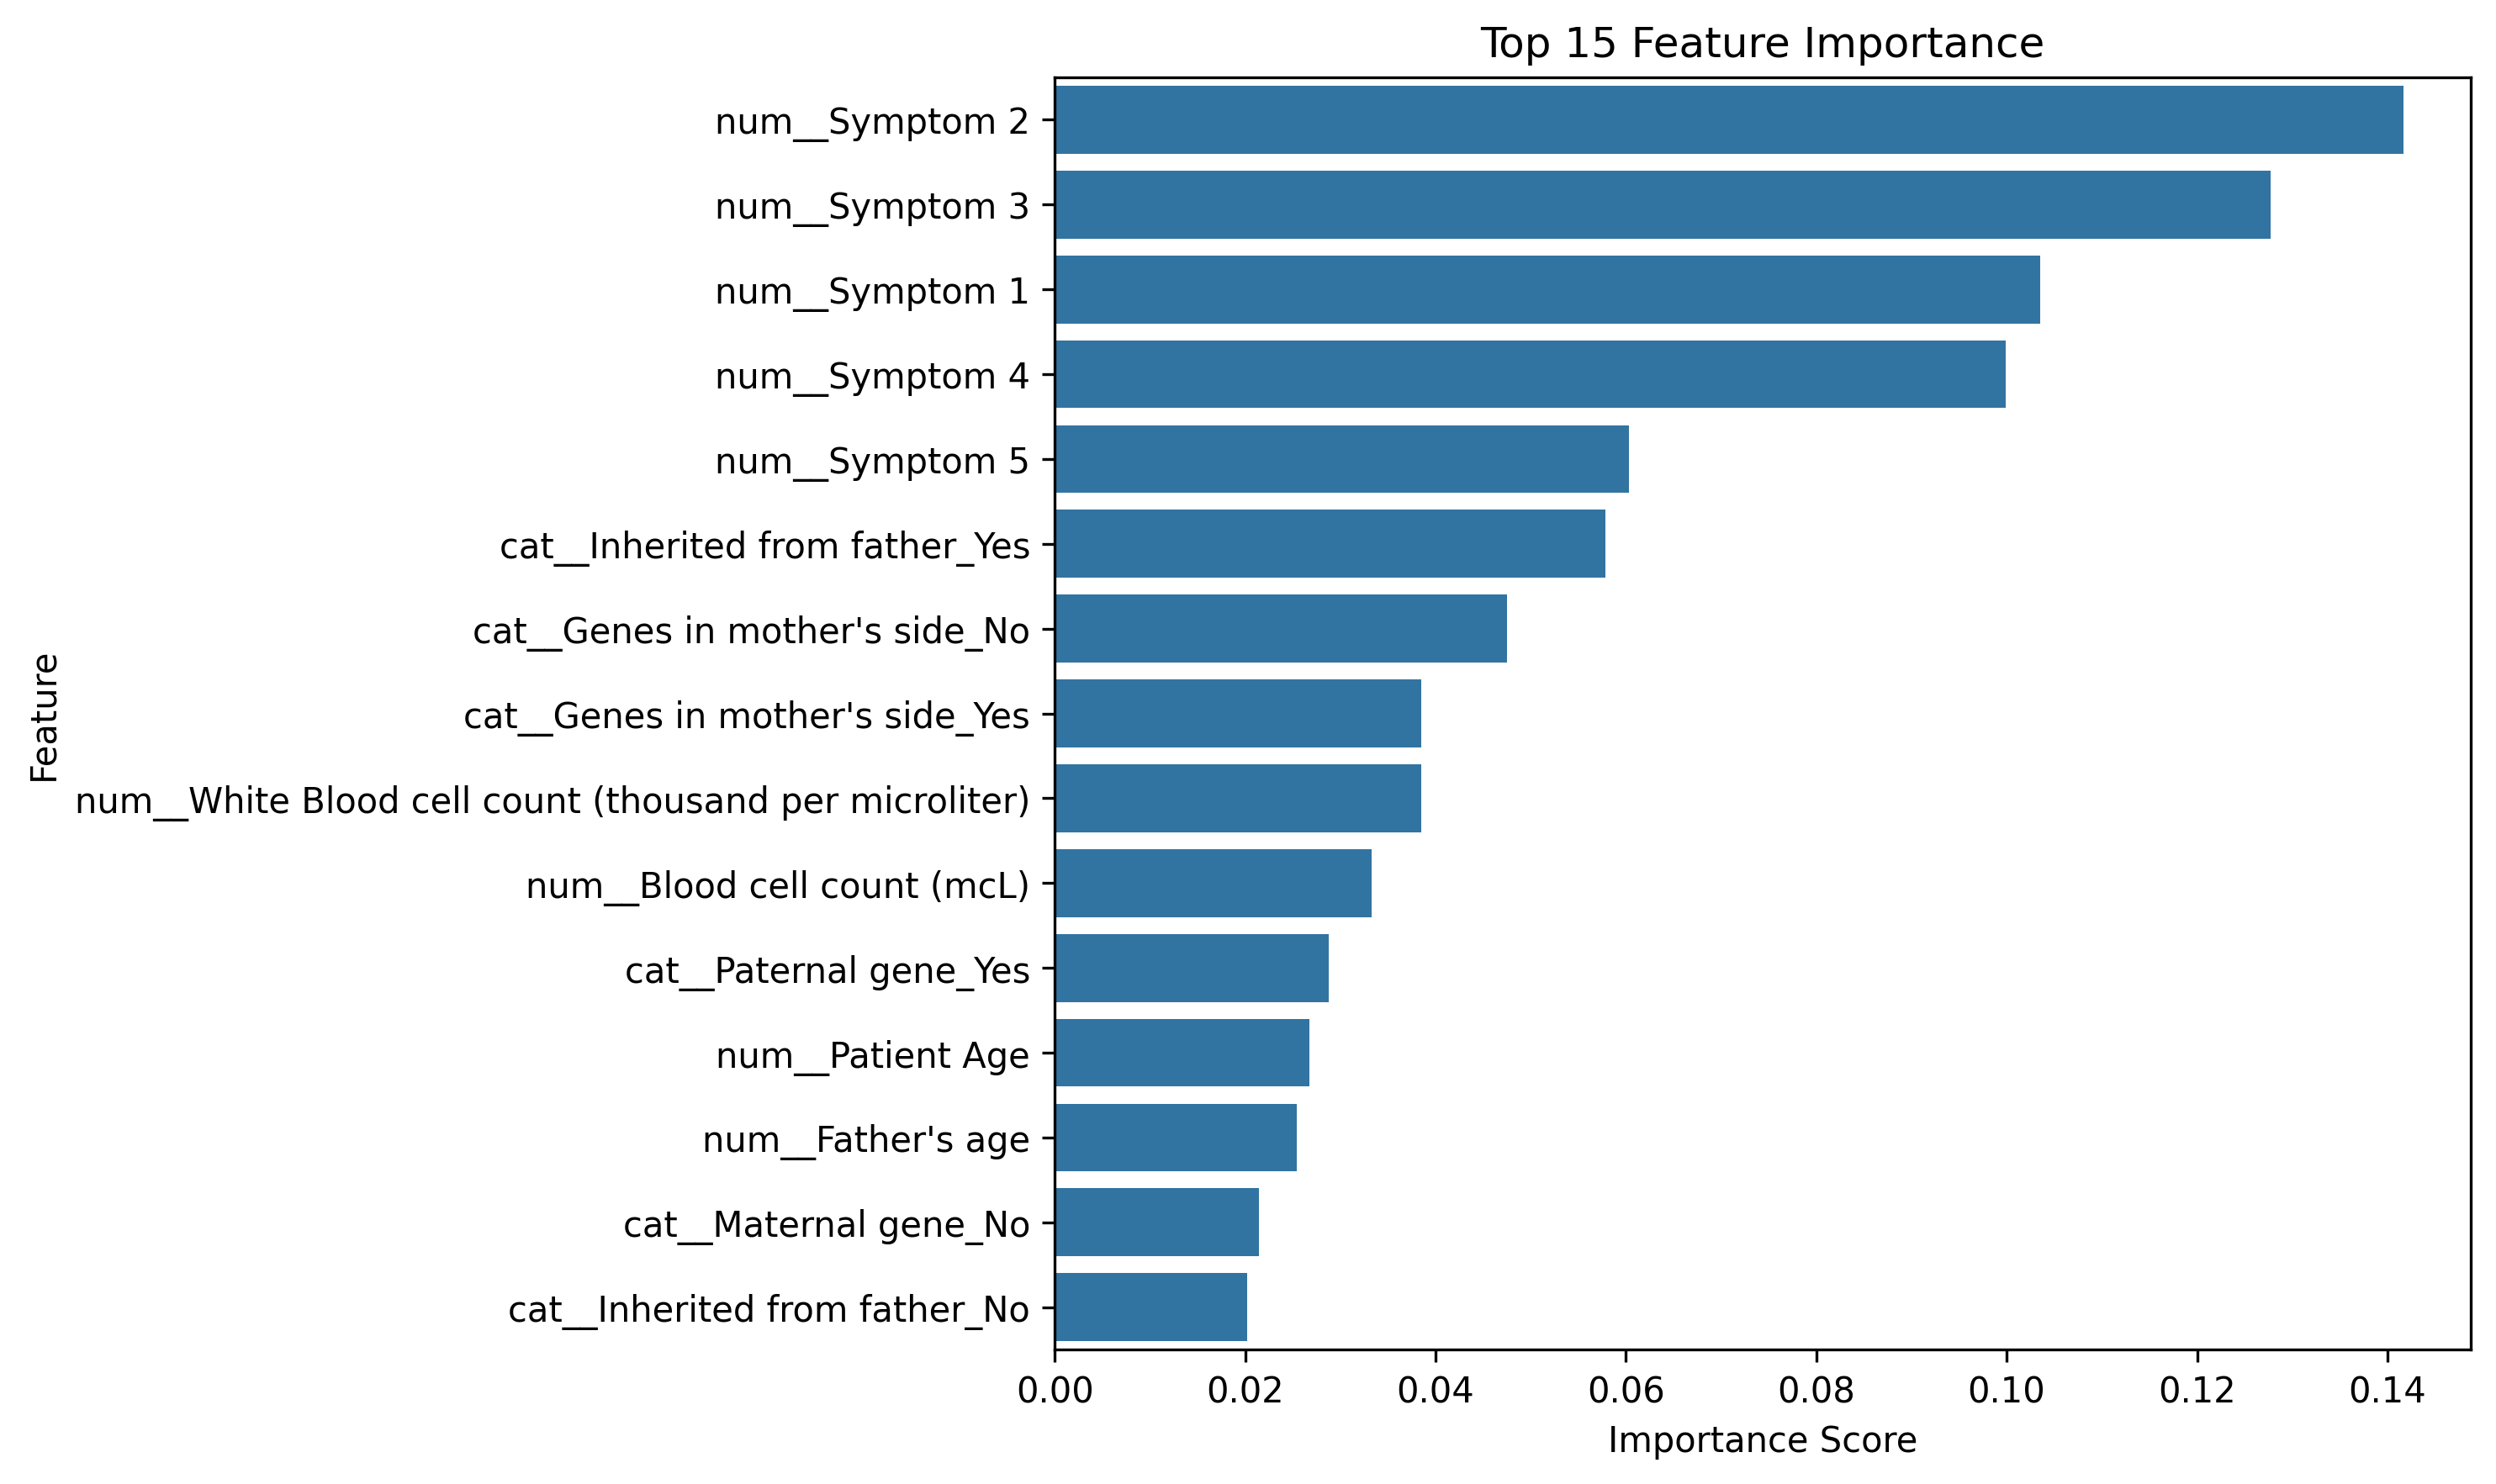

Data behind this chart, as committed beside it:
Feature, Importance
num__Symptom 2, 0.1417
num__Symptom 3, 0.1277
num__Symptom 1, 0.1035
num__Symptom 4, 0.09989
num__Symptom 5, 0.06028
cat__Inherited from father_Yes, 0.05786
cat__Genes in mother's side_No, 0.04754
cat__Genes in mother's side_Yes, 0.03852
num__White Blood cell count (thousand pe…, 0.03849
num__Blood cell count (mcL), 0.03325
cat__Paternal gene_Yes, 0.02877
num__Patient Age, 0.02677
num__Father's age, 0.02539
cat__Maternal gene_No, 0.02145
cat__Inherited from father_No, 0.02022
num__Mother's age, 0.02004
cat__Maternal gene_Yes, 0.01458
cat__Paternal gene_No, 0.01052
num__No. of previous abortion, 0.008003
cat__H/O substance abuse_No, 0.005416
cat__Blood test result_inconclusive, 0.005375
cat__Assisted conception IVF/ART_Yes, 0.004235
cat__Gender_Male, 0.003905
cat__H/O radiation exposure (x-ray)_No, 0.003549
cat__Respiratory Rate (breaths/min)_Norm…, 0.003355
cat__H/O serious maternal illness_No, 0.003152
cat__Blood test result_normal, 0.002817
cat__Blood test result_slightly abnormal, 0.002735
cat__Follow-up_Low, 0.002635
cat__H/O radiation exposure (x-ray)_Not …, 0.002569
cat__Birth asphyxia_No, 0.002536
cat__Birth asphyxia_Yes, 0.002497
cat__H/O radiation exposure (x-ray)_Yes, 0.002429
cat__Autopsy shows birth defect (if appl…, 0.00234
cat__Place of birth_Home, 0.002225
cat__Status_Alive, 0.002031
cat__Autopsy shows birth defect (if appl…, 0.00189
cat__Gender_Ambiguous, 0.001888
cat__Follow-up_High, 0.001757
cat__Blood test result_abnormal, 0.001728
cat__Place of birth_Institute, 0.001709
cat__H/O substance abuse_Not applicable, 0.001671
cat__Folic acid details (peri-conception…, 0.001616
cat__History of anomalies in previous pr…, 0.001525
cat__H/O serious maternal illness_Yes, 0.001329
cat__Folic acid details (peri-conception…, 0.001229
cat__Assisted conception IVF/ART_No, 0.001229
cat__Respiratory Rate (breaths/min)_Tach…, 0.00122
cat__H/O radiation exposure (x-ray)_-, 0.001132
cat__Birth defects_Singular, 0.00103
cat__Heart Rate (rates/min_Normal, 0.0007497
cat__Gender_Female, 0.0
cat__Parental consent_Yes, 0.0
cat__Heart Rate (rates/min_Tachycardia, 0.0
cat__Status_Deceased, 0.0
num__Test 1, 0.0
num__Test 5, 0.0
num__Test 2, 0.0
num__Test 3, 0.0
num__Test 4, 0.0
... 7 more rows
